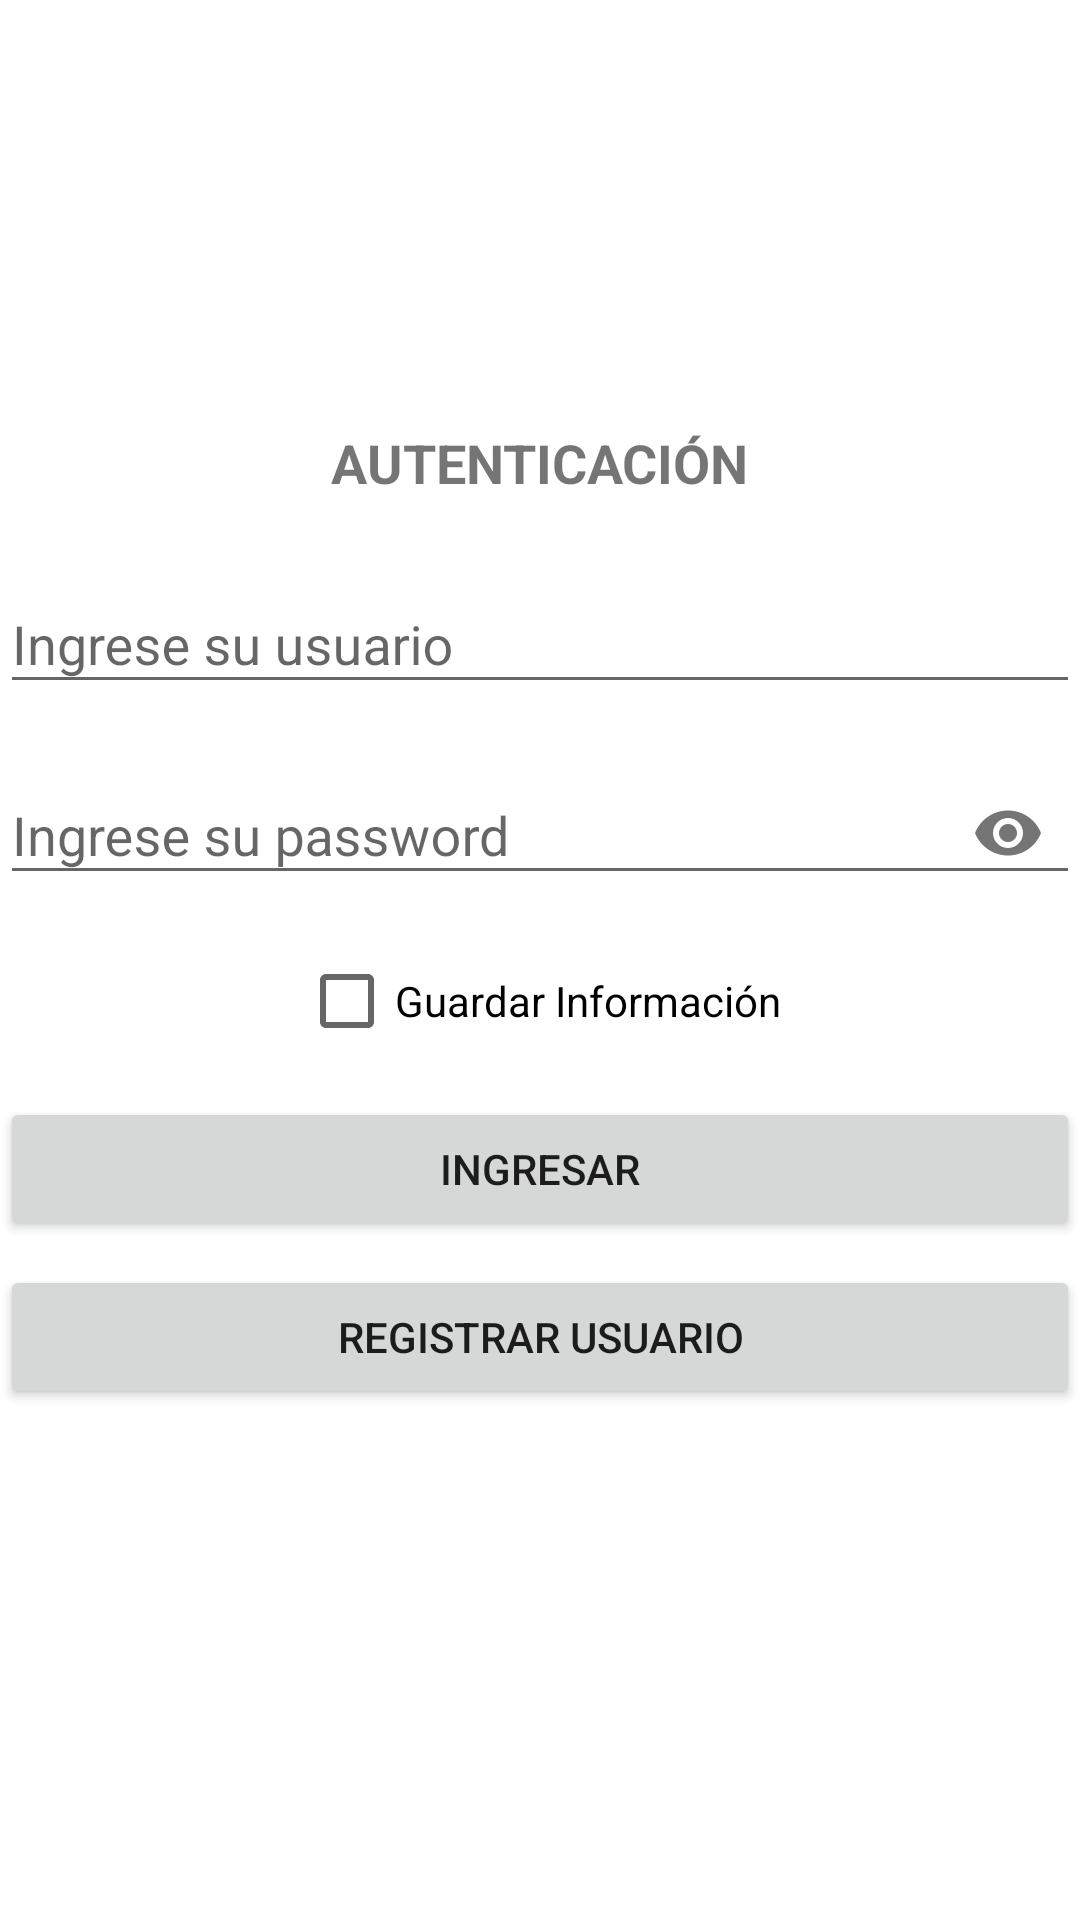

Layout XML and referenced resources for this Android screen:
<!-- AndroidManifest.xml: application theme Theme.AppPatitasKEA3 -->
<!-- res/layout/activity_login.xml -->
<?xml version="1.0" encoding="utf-8"?>
<androidx.constraintlayout.widget.ConstraintLayout xmlns:android="http://schemas.android.com/apk/res/android"
    xmlns:app="http://schemas.android.com/apk/res-auto"
    xmlns:tools="http://schemas.android.com/tools"
    android:layout_width="match_parent"
    android:layout_height="match_parent"
    tools:context=".ui.LoginActivity">

    <ImageView
        android:id="@+id/imageView2"
        android:layout_width="109dp"
        android:layout_height="118dp"
        android:layout_marginTop="16dp"
        app:layout_constraintEnd_toEndOf="parent"
        app:layout_constraintStart_toStartOf="parent"
        app:layout_constraintTop_toTopOf="parent"
        android:src="@drawable/ic_security" />

    <TextView
        android:id="@+id/tvemailusuario"
        android:layout_width="wrap_content"
        android:layout_height="wrap_content"
        android:layout_marginTop="8dp"
        android:text="@string/valtitulologin"
        android:textSize="18sp"
        android:textStyle="bold"
        app:layout_constraintEnd_toEndOf="parent"
        app:layout_constraintStart_toStartOf="parent"
        app:layout_constraintTop_toBottomOf="@+id/imageView2" />

    <com.google.android.material.textfield.TextInputLayout
        android:id="@+id/textInputLayout"
        android:layout_width="match_parent"
        android:layout_height="wrap_content"
        style="@style/Widget.Design.TextInputLayout"
        android:layout_marginTop="16dp"
        app:layout_constraintEnd_toEndOf="parent"
        app:layout_constraintStart_toStartOf="parent"
        app:layout_constraintTop_toBottomOf="@+id/tvemailusuario">

        <com.google.android.material.textfield.TextInputEditText
            android:id="@+id/etusuario"
            android:layout_width="match_parent"
            android:layout_height="wrap_content"
            android:hint="@string/valetusuario" />
    </com.google.android.material.textfield.TextInputLayout>

    <com.google.android.material.textfield.TextInputLayout
        android:id="@+id/textInputLayout2"
        android:layout_width="match_parent"
        android:layout_height="wrap_content"
        android:layout_marginTop="8dp"
        style="@style/Widget.Design.TextInputLayout"
        app:layout_constraintEnd_toEndOf="parent"
        app:layout_constraintStart_toStartOf="parent"
        app:layout_constraintTop_toBottomOf="@+id/textInputLayout"
        app:passwordToggleEnabled="true">

        <com.google.android.material.textfield.TextInputEditText
            android:id="@+id/etpassword"
            android:layout_width="match_parent"
            android:layout_height="wrap_content"
            android:hint="@string/valetpassword"
            android:inputType="textPassword" />
    </com.google.android.material.textfield.TextInputLayout>

    <Button
        android:id="@+id/btnlogin"
        android:layout_width="0dp"
        android:layout_height="wrap_content"
        android:layout_marginTop="8dp"
        android:text="@string/valbtnlogin"
        app:icon="@drawable/ic_login"
        app:iconGravity="textStart"
        app:layout_constraintEnd_toEndOf="parent"
        app:layout_constraintHorizontal_bias="0.0"
        app:layout_constraintStart_toStartOf="parent"
        app:layout_constraintTop_toBottomOf="@+id/chkrecordar" />

    <Button
        android:id="@+id/btnregistrar"
        android:layout_width="0dp"
        android:layout_height="wrap_content"
        android:layout_marginTop="8dp"
        android:text="@string/valbtnregistrar"
        app:icon="@drawable/ic_person_add"
        app:iconGravity="textStart"
        app:layout_constraintEnd_toEndOf="parent"
        app:layout_constraintStart_toStartOf="parent"
        app:layout_constraintTop_toBottomOf="@+id/btnlogin" />

    <CheckBox
        android:id="@+id/chkrecordar"
        android:layout_width="wrap_content"
        android:layout_height="wrap_content"
        android:layout_marginTop="8dp"
        android:text="@string/valchkrecordar"
        app:layout_constraintEnd_toEndOf="parent"
        app:layout_constraintStart_toStartOf="parent"
        app:layout_constraintTop_toBottomOf="@+id/textInputLayout2" />
</androidx.constraintlayout.widget.ConstraintLayout>
<!-- resources referenced by this layout -->
<resources>
  <string name="valbtnlogin">INGRESAR</string>
  <string name="valbtnregistrar">REGISTRAR USUARIO</string>
  <string name="valchkrecordar">Guardar Información</string>
  <string name="valetpassword">Ingrese su password</string>
  <string name="valetusuario">Ingrese su usuario</string>
  <string name="valtitulologin">AUTENTICACIÓN</string>
  <style name="Theme.AppPatitasKEA3" parent="Theme.MaterialComponents.DayNight.NoActionBar">
          
          <item name="colorPrimary">@color/purple_500</item>
          <item name="colorPrimaryVariant">@color/purple_700</item>
          <item name="colorOnPrimary">@color/white</item>
          
          <item name="colorSecondary">@color/teal_200</item>
          <item name="colorSecondaryVariant">@color/teal_700</item>
          <item name="colorOnSecondary">@color/black</item>
          
          <item name="android:statusBarColor" tools:targetApi="l">?attr/colorPrimaryVariant</item>
          
      </style>
  <!-- not gathered from this repository: default colours our renderer supplied (Android Studio template values) -->
  <color name="purple_500">#FF6200EE</color>
  <color name="purple_700">#FF3700B3</color>
  <color name="teal_200">#FF03DAC5</color>
  <color name="teal_700">#FF018786</color>
  <color name="black">#FF000000</color>
  <color name="white">#FFFFFFFF</color>
</resources>
